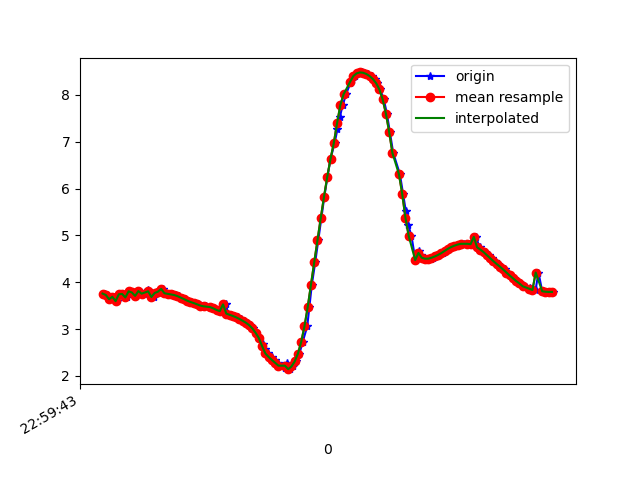

The table this chart was drawn from, first rows:
1617836384054, 532027622021429, 3.7570028, -3.035882, 8.52692
1617836384069, 532027641252199, 3.727, -3.008, 8.55
1617836384094, 532027660482969, 3.637, -3.11, 8.552
1617836384110, 532027679713739, 3.689, -3.096, 8.535
1617836384126, 532027698944509, 3.595, -3.086, 8.579
1617836384145, 532027718175279, 3.742, -3.138, 8.497
1617836384167, 532027737406049, 3.75, -3.082, 8.514
1617836384191, 532027756636819, 3.674, -3.101, 8.539
1617836384202, 532027775867589, 3.805, -3.073, 8.492
1617836384222, 532027795098359, 3.78, -3.039, 8.516
1617836384241, 532027814329129, 3.707, -3.11, 8.522
1617836384263, 532027833559899, 3.821, -3.121, 8.467
1617836384278, 532027852790669, 3.8, -3.133, 8.473
1617836384298, 532027872021439, 3.755, -3.228, 8.457
1617836384320, 532027891252209, 3.838, -3.229, 8.419
1617836384338, 532027910482979, 3.772, -3.24, 8.445
1617836384355, 532027929713749, 3.684, -3.371, 8.432
1617836384374, 532027948944519, 3.77, -3.394, 8.385
1617836384393, 532027968175289, 3.796, -3.365, 8.385
1617836384414, 532027987406059, 3.857, -3.046, 8.479
1617836384431, 532028006636829, 3.764, -3.285, 8.431
1617836384450, 532028025867599, 3.751, -3.244, 8.452
1617836384469, 532028045098369, 3.741, -3.222, 8.465
1617836384493, 532028064329139, 3.725, -3.22, 8.473
1617836384507, 532028083559909, 3.702, -3.233, 8.479
1617836384526, 532028102790679, 3.671, -3.257, 8.483
1617836384545, 532028122021449, 3.639, -3.292, 8.483
1617836384564, 532028141252219, 3.605, -3.339, 8.479
1617836384583, 532028160482989, 3.577, -3.394, 8.469
1617836384602, 532028179713759, 3.554, -3.446, 8.458
1617836384621, 532028198944529, 3.536, -3.484, 8.45
1617836384639, 532028218175299, 3.519, -3.505, 8.449
1617836384659, 532028237406069, 3.501, -3.519, 8.45
1617836384678, 532028256767455, 3.485, -3.537, 8.449
1617836384704, 532028275998225, 3.469, -3.56, 8.446
1617836384721, 532028295228995, 3.451, -3.582, 8.444
1617836384736, 532028314459765, 3.43, -3.596, 8.447
1617836384754, 532028333690535, 3.407, -3.598, 8.455
1617836384776, 532028352921305, 3.382, -3.594, 8.467
1617836384797, 532028372152075, 3.526, -3.323, 8.518
1617836384812, 532028391382845, 3.329, -3.59, 8.49
1617836384831, 532028410613615, 3.304, -3.583, 8.502
1617836384849, 532028429844385, 3.279, -3.575, 8.515
1617836384873, 532028449075155, 3.25, -3.566, 8.53
1617836384888, 532028468305925, 3.216, -3.561, 8.545
1617836384907, 532028487536695, 3.177, -3.569, 8.556
1617836384926, 532028506767465, 3.135, -3.584, 8.565
1617836384944, 532028525998235, 3.083, -3.597, 8.579
1617836384964, 532028545229005, 3.013, -3.614, 8.597
1617836384982, 532028564459775, 2.918, -3.65, 8.614
1617836385001, 532028583690545, 2.806, -3.727, 8.618
1617836385028, 532028602921315, 2.689, -3.842, 8.605
1617836385039, 532028622152085, 2.574, -3.963, 8.585
1617836385058, 532028641382855, 2.477, -4.056, 8.57
1617836385078, 532028660613625, 2.402, -4.105, 8.569
1617836385097, 532028679844395, 2.338, -4.109, 8.584
1617836385116, 532028699075165, 2.278, -4.085, 8.612
1617836385135, 532028718305935, 2.218, -4.051, 8.643
1617836385160, 532028737536705, 2.167, -4.03, 8.666
1617836385175, 532028756767475, 2.267, -3.986, 8.661
1617836385192, 532028775998245, 2.143, -4.014, 8.68
... 84 more rows
